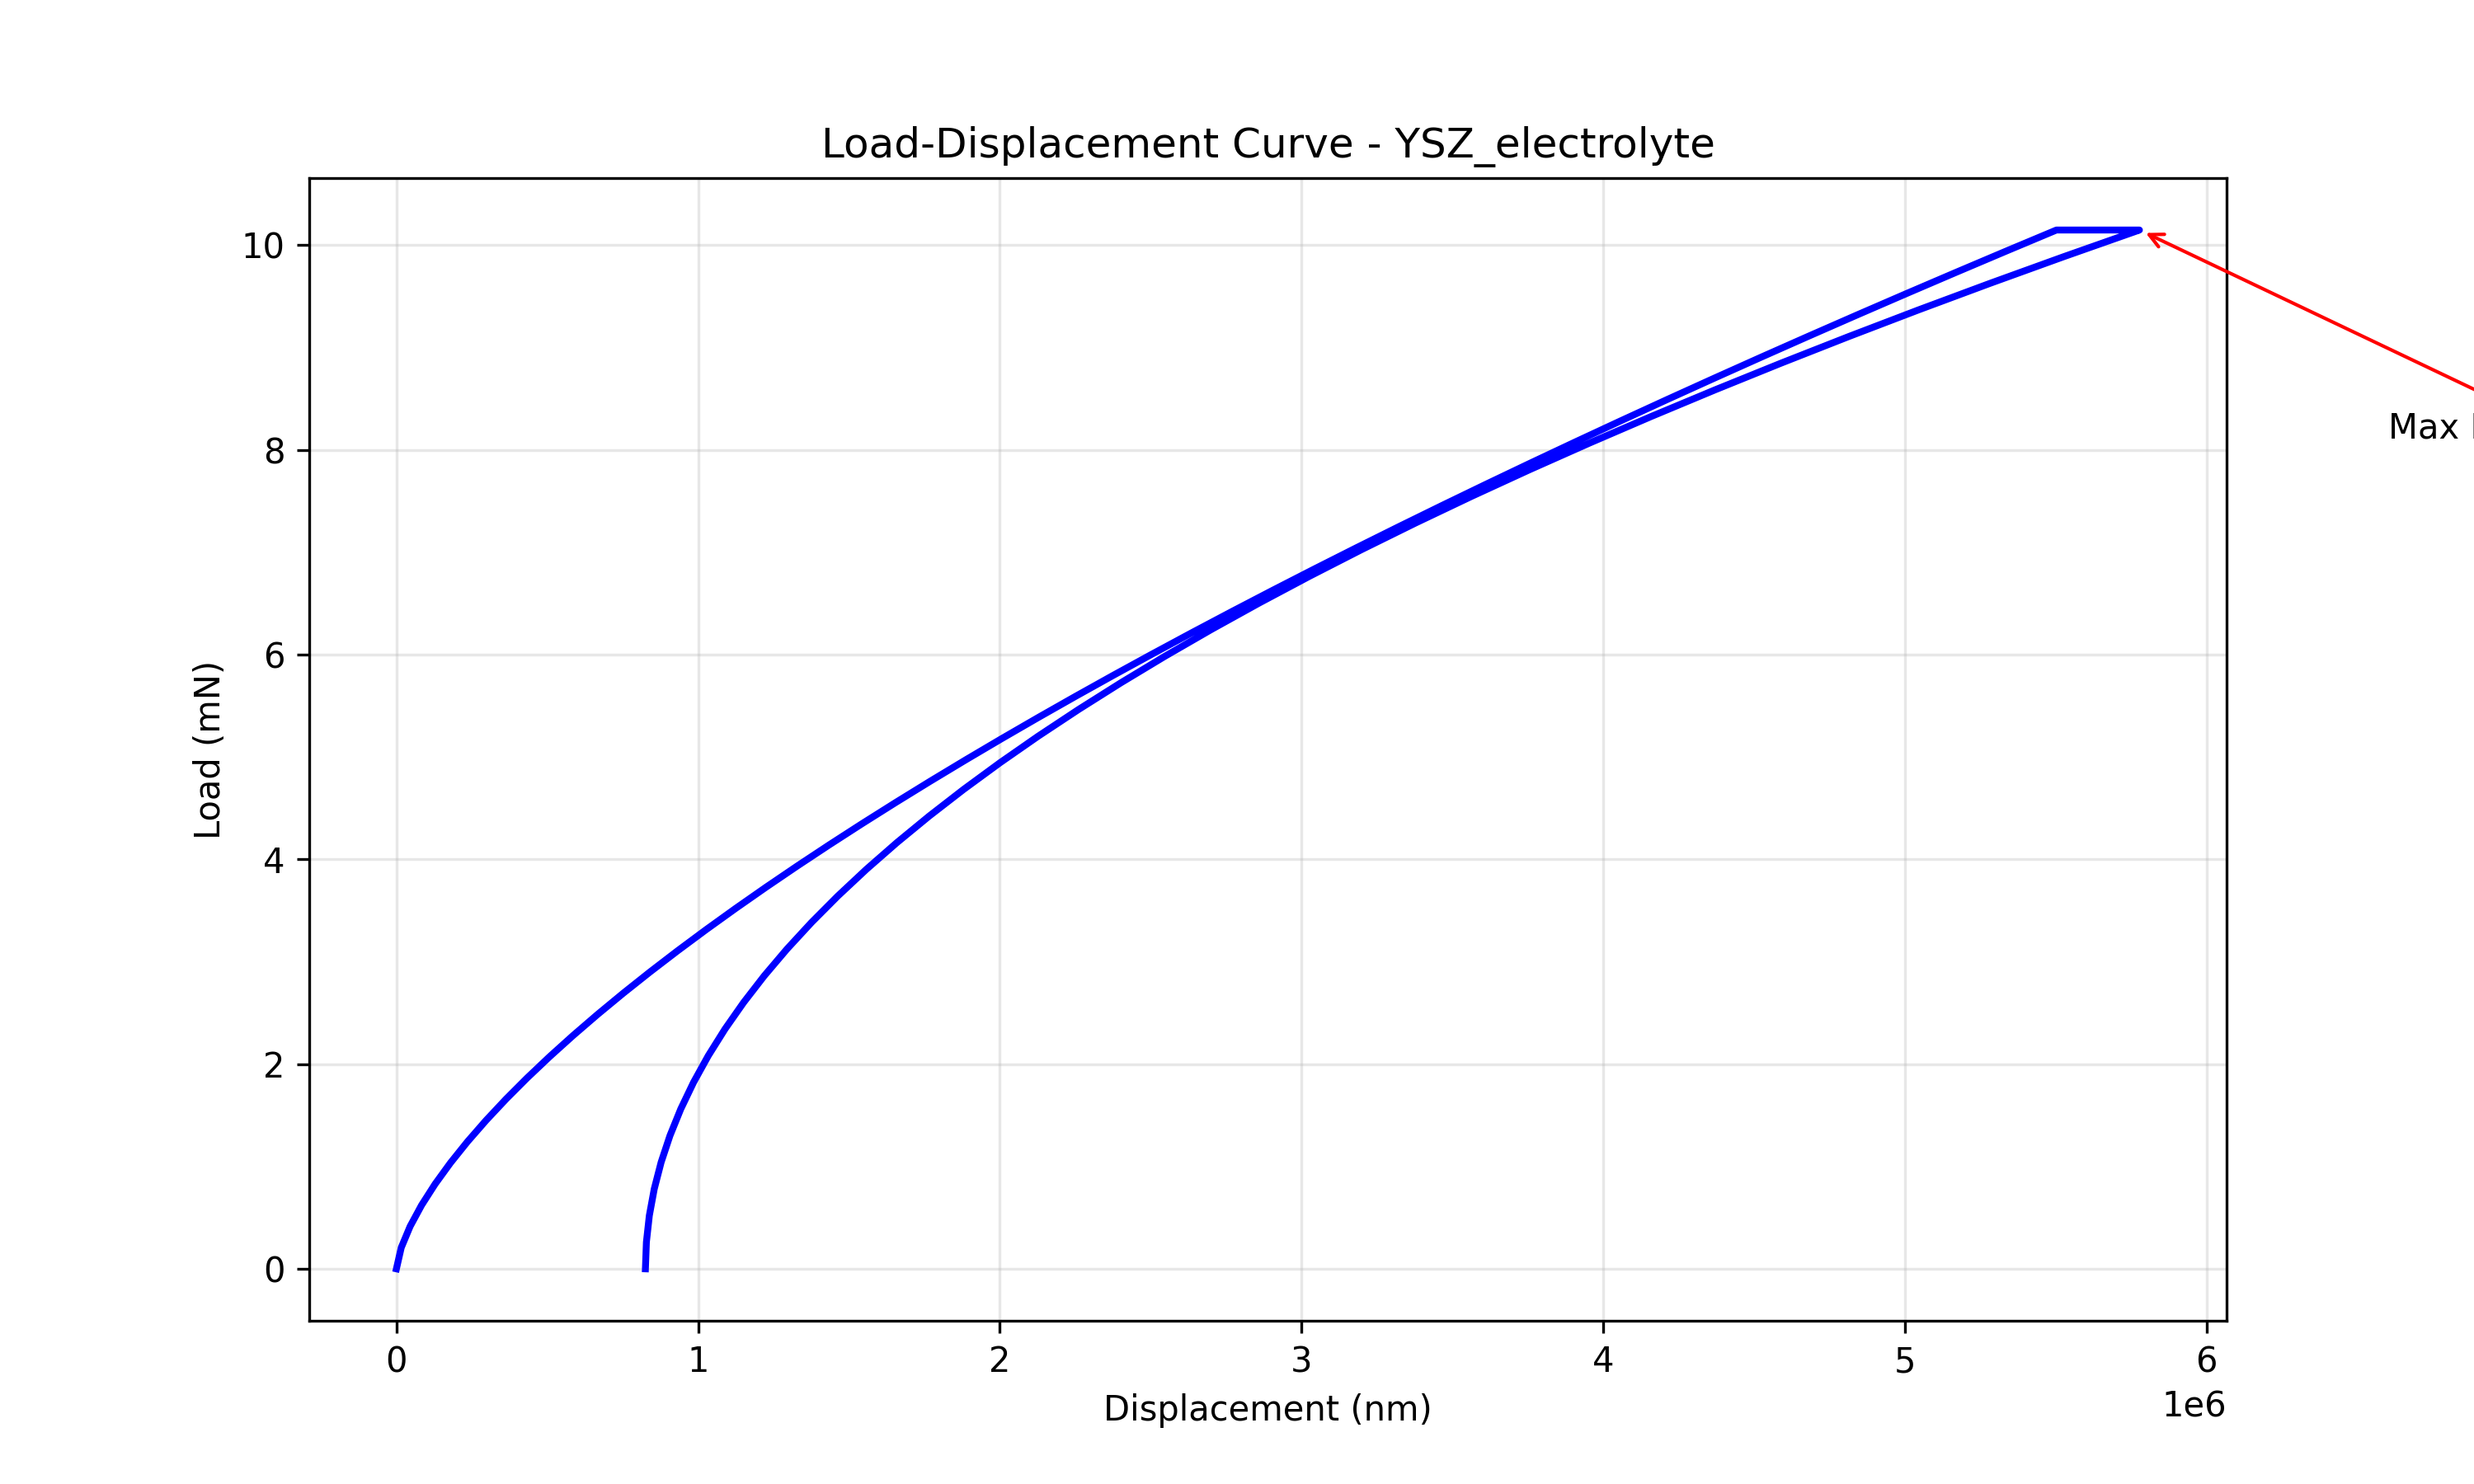

The data file committed next to this chart (first rows):
Time_s, Load_mN, Displacement_nm, Phase, Modulus_GPa, Hardness_GPa
0.0, 0.0, 0.0, YSZ_electrolyte, 186.3, 13.22
0.2041, 0.2071, 16042, YSZ_electrolyte, 186.3, 13.22
0.4082, 0.4142, 45373, YSZ_electrolyte, 186.3, 13.22
0.6122, 0.6213, 83355, YSZ_electrolyte, 186.3, 13.22
0.8163, 0.8284, 128333, YSZ_electrolyte, 186.3, 13.22
1.02, 1.036, 179351, YSZ_electrolyte, 186.3, 13.22
1.224, 1.243, 235762, YSZ_electrolyte, 186.3, 13.22
1.429, 1.45, 297095, YSZ_electrolyte, 186.3, 13.22
1.633, 1.657, 362980, YSZ_electrolyte, 186.3, 13.22
1.837, 1.864, 433123, YSZ_electrolyte, 186.3, 13.22
2.041, 2.071, 507280, YSZ_electrolyte, 186.3, 13.22
2.245, 2.278, 585244, YSZ_electrolyte, 186.3, 13.22
2.449, 2.485, 666837, YSZ_electrolyte, 186.3, 13.22
2.653, 2.692, 751905, YSZ_electrolyte, 186.3, 13.22
2.857, 2.9, 840311, YSZ_electrolyte, 186.3, 13.22
3.061, 3.107, 931933, YSZ_electrolyte, 186.3, 13.22
3.265, 3.314, 1026663, YSZ_electrolyte, 186.3, 13.22
3.469, 3.521, 1124401, YSZ_electrolyte, 186.3, 13.22
3.673, 3.728, 1225058, YSZ_electrolyte, 186.3, 13.22
3.878, 3.935, 1328551, YSZ_electrolyte, 186.3, 13.22
4.082, 4.142, 1434805, YSZ_electrolyte, 186.3, 13.22
4.286, 4.349, 1543749, YSZ_electrolyte, 186.3, 13.22
4.49, 4.556, 1655319, YSZ_electrolyte, 186.3, 13.22
4.694, 4.764, 1769455, YSZ_electrolyte, 186.3, 13.22
4.898, 4.971, 1886100, YSZ_electrolyte, 186.3, 13.22
5.102, 5.178, 2005200, YSZ_electrolyte, 186.3, 13.22
5.306, 5.385, 2126708, YSZ_electrolyte, 186.3, 13.22
5.51, 5.592, 2250575, YSZ_electrolyte, 186.3, 13.22
5.714, 5.799, 2376757, YSZ_electrolyte, 186.3, 13.22
5.918, 6.006, 2505214, YSZ_electrolyte, 186.3, 13.22
6.122, 6.213, 2635904, YSZ_electrolyte, 186.3, 13.22
6.327, 6.42, 2768792, YSZ_electrolyte, 186.3, 13.22
6.531, 6.628, 2903840, YSZ_electrolyte, 186.3, 13.22
6.735, 6.835, 3041016, YSZ_electrolyte, 186.3, 13.22
6.939, 7.042, 3180286, YSZ_electrolyte, 186.3, 13.22
7.143, 7.249, 3321619, YSZ_electrolyte, 186.3, 13.22
7.347, 7.456, 3464986, YSZ_electrolyte, 186.3, 13.22
7.551, 7.663, 3610359, YSZ_electrolyte, 186.3, 13.22
7.755, 7.87, 3757709, YSZ_electrolyte, 186.3, 13.22
7.959, 8.077, 3907011, YSZ_electrolyte, 186.3, 13.22
8.163, 8.284, 4058240, YSZ_electrolyte, 186.3, 13.22
8.367, 8.492, 4211372, YSZ_electrolyte, 186.3, 13.22
8.571, 8.699, 4366382, YSZ_electrolyte, 186.3, 13.22
8.776, 8.906, 4523249, YSZ_electrolyte, 186.3, 13.22
8.98, 9.113, 4681950, YSZ_electrolyte, 186.3, 13.22
9.184, 9.32, 4842466, YSZ_electrolyte, 186.3, 13.22
9.388, 9.527, 5004775, YSZ_electrolyte, 186.3, 13.22
9.592, 9.734, 5168857, YSZ_electrolyte, 186.3, 13.22
9.796, 9.941, 5334695, YSZ_electrolyte, 186.3, 13.22
10.0, 10.15, 5502270, YSZ_electrolyte, 186.3, 13.22
10.0, 10.15, 5502270, YSZ_electrolyte, 186.3, 13.22
10.53, 10.15, 5516750, YSZ_electrolyte, 186.3, 13.22
11.05, 10.15, 5531229, YSZ_electrolyte, 186.3, 13.22
11.58, 10.15, 5545709, YSZ_electrolyte, 186.3, 13.22
12.11, 10.15, 5560189, YSZ_electrolyte, 186.3, 13.22
12.63, 10.15, 5574668, YSZ_electrolyte, 186.3, 13.22
13.16, 10.15, 5589148, YSZ_electrolyte, 186.3, 13.22
13.68, 10.15, 5603628, YSZ_electrolyte, 186.3, 13.22
14.21, 10.15, 5618107, YSZ_electrolyte, 186.3, 13.22
14.74, 10.15, 5632587, YSZ_electrolyte, 186.3, 13.22
... 50 more rows
